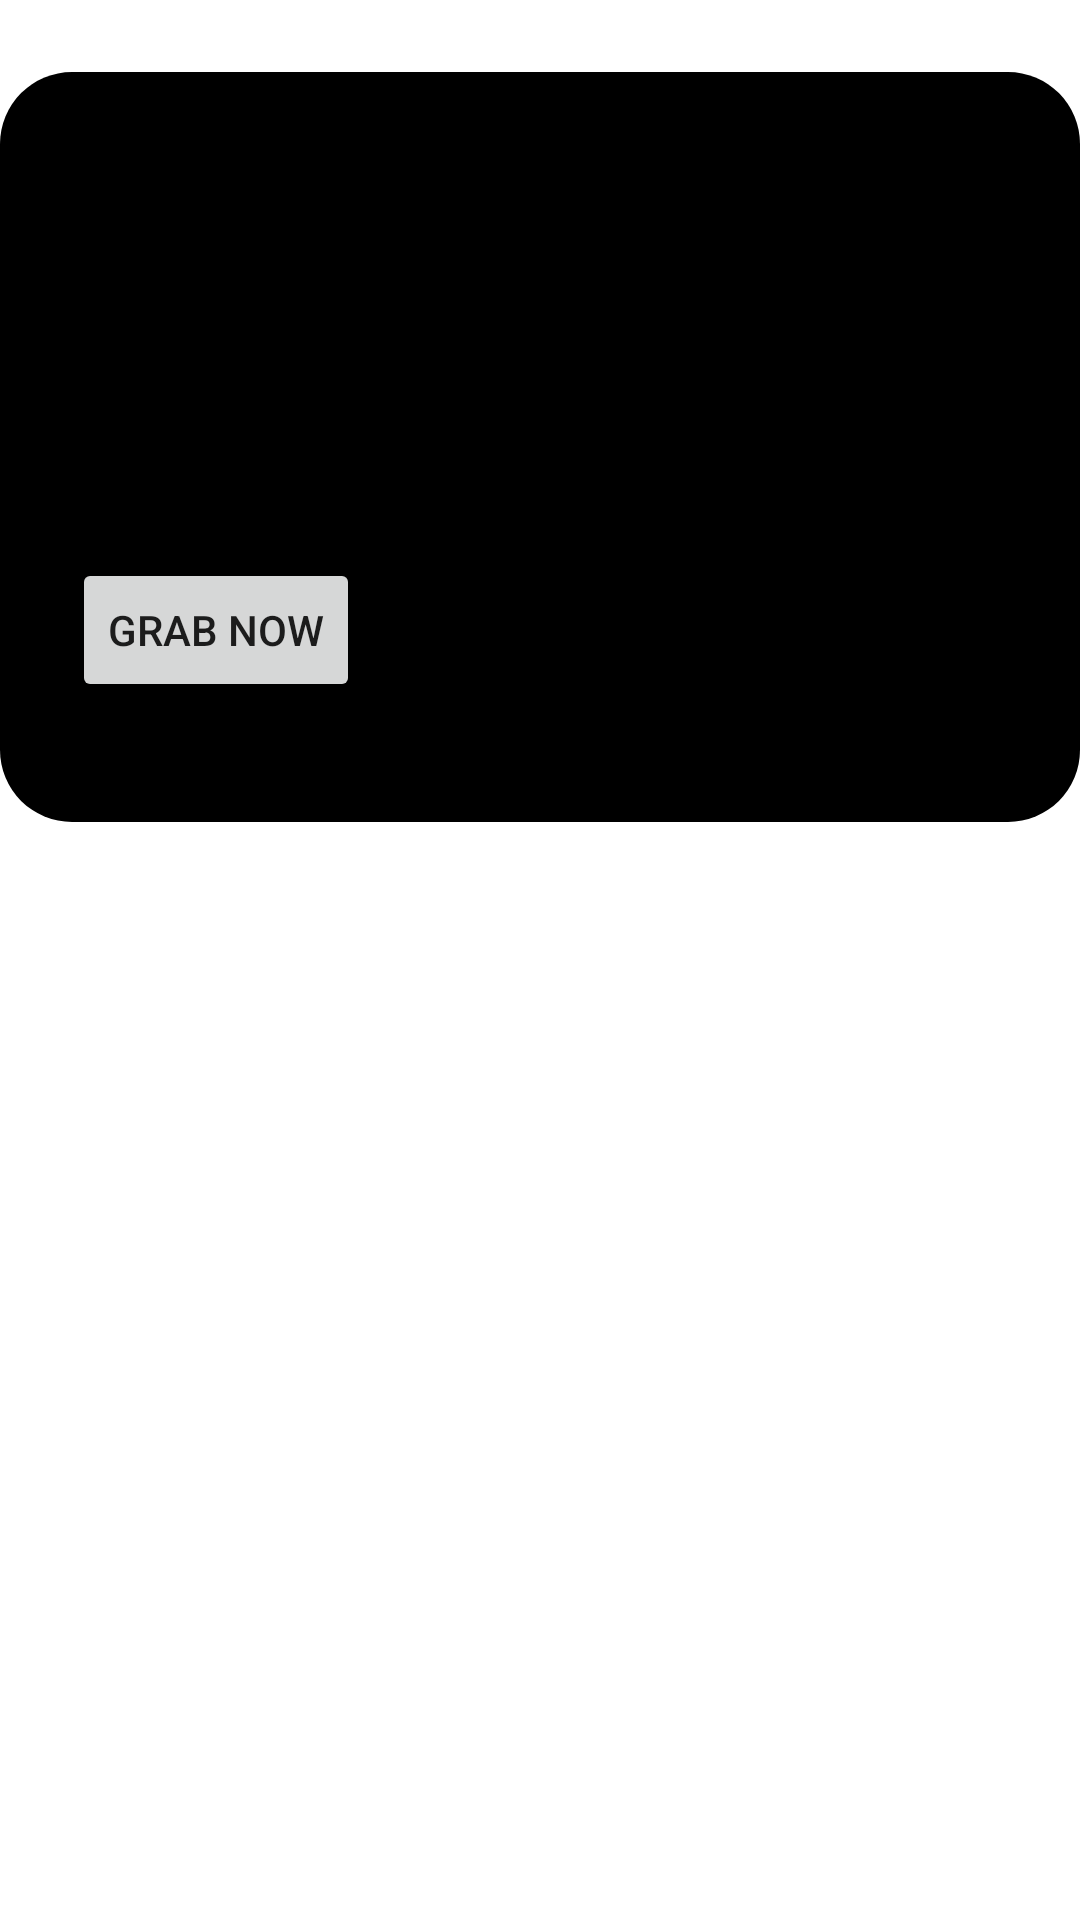

Reconstruct the res/layout file that produces this screen, plus the resources it refers to.
<!-- AndroidManifest.xml: application theme Theme.ProjectCuoiKhoa -->
<!-- res/layout/slider.xml -->
<?xml version="1.0" encoding="utf-8"?>
<LinearLayout xmlns:android="http://schemas.android.com/apk/res/android"
    android:layout_width="match_parent"
    android:layout_height="match_parent">
    <FrameLayout
        android:id="@+id/flslider"
        android:layout_width="match_parent"
        android:layout_height="250dp"
        android:layout_marginTop="24dp"
        android:background="@drawable/border_slider"
        android:padding="24dp">

        <LinearLayout
            android:layout_width="wrap_content"
            android:layout_height="wrap_content"
            android:orientation="horizontal">

            <LinearLayout
                android:layout_width="wrap_content"
                android:layout_height="wrap_content"
                android:orientation="vertical">

                <TextView
                    android:layout_width="wrap_content"
                    android:layout_height="wrap_content"
                    android:layout_marginBottom="16dp"
                    android:text="dec 32 - dec 21"
                    android:textColor="@color/black"
                    android:textSize="16dp"
                    android:textStyle="bold" />

                <TextView
                    android:layout_width="140dp"
                    android:layout_height="wrap_content"
                    android:layout_marginBottom="16dp"
                    android:text="25% OFF"
                    android:textColor="@color/black"
                    android:textSize="35sp"
                    android:textStyle="bold" />

                <TextView
                    android:layout_width="wrap_content"
                    android:layout_height="wrap_content"
                    android:layout_marginBottom="16dp"
                    android:text="Super Discount"
                    android:textColor="@color/black"
                    android:textSize="16sp" />

                <Button
                    android:layout_width="wrap_content"
                    android:layout_height="wrap_content"
                    android:text="grab now" />

            </LinearLayout>

            <ImageView
                android:id="@+id/imgSlider"
                android:layout_width="wrap_content"
                android:layout_height="wrap_content"
                android:layout_marginRight="16dp" />
        </LinearLayout>


    </FrameLayout>
</LinearLayout>
<!-- resources referenced by this layout -->
<resources>
  <color name="black">#FF000000</color>
  <!-- drawable border_slider (drawable) -->
  <?xml version="1.0" encoding="utf-8"?>
  <selector xmlns:android="http://schemas.android.com/apk/res/android">
      <item>
          <shape android:shape="rectangle">
              <solid android:color="@color/black"/>
              <corners android:radius="24dp"/>
          </shape>
      </item>
  </selector>
  <style name="Theme.ProjectCuoiKhoa" parent="Theme.MaterialComponents.DayNight.DarkActionBar">
          
          <item name="colorPrimary">@color/purple_500</item>
          <item name="colorPrimaryVariant">@color/purple_700</item>
          <item name="colorOnPrimary">@color/white</item>
          
          <item name="colorSecondary">@color/teal_200</item>
          <item name="colorSecondaryVariant">@color/teal_700</item>
          <item name="colorOnSecondary">@color/black</item>
          
          <item name="android:statusBarColor">?attr/colorPrimaryVariant</item>
          
      </style>
  <color name="purple_500">#FF6200EE</color>
  <color name="purple_700">#FF3700B3</color>
  <color name="white">#FFFFFFFF</color>
  <color name="teal_200">#FF03DAC5</color>
  <color name="teal_700">#FF018786</color>
</resources>
